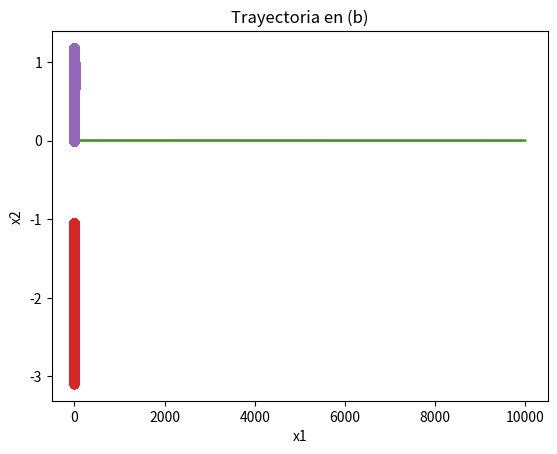

Write the Python code that produced this figure.
import numpy as np
import matplotlib.pyplot as plt
import pandas as pd

def criterio_paro(x_viejo, x_nuevo):
    return np.linalg.norm(x_nuevo - x_viejo)

def descenso_newton_aproximado(f, df, ddf_aprox, x0, alpha, maxIter, tol, criterio_paro):
    """
    Implementa el método de descenso de gradiente de Newton con Hessiano aproximado.

    Args:
        f: Función objetivo.
        df: Gradiente de la función objetivo.
        ddf_aprox: Función que aproxima el Hessiano de la función objetivo.
        x0: Punto inicial.
        alpha: Tamaño de paso.
        maxIter: Número máximo de iteraciones.
        tol: Tolerancia.
        criterio_paro: Función que define el criterio de paro.

    Returns:
        x: Mejor solución encontrada.
        xx: Secuencia de iteraciones.
        fx: Secuencia de valores de f(x).
        errores: Secuencia de errores.
        num_iter: Número de iteraciones.
        convergencia: Booleano que indica si se alcanzó la convergencia.
    """
    x = x0
    xx = [x]
    fx = [f(x)]
    errores = []
    num_iter = 0
    convergencia = False

    for _ in range(maxIter):
        direccion = -np.linalg.solve(ddf_aprox(x), df(x))
        x_nuevo = x + alpha * direccion
        xx.append(x_nuevo)
        fx.append(f(x_nuevo))
        error = criterio_paro(x, x_nuevo)
        errores.append(error)
        x = x_nuevo
        num_iter += 1
        if error < tol:
            convergencia = True
            break

    return x, xx, fx, errores, num_iter, convergencia

# Función y gradiente para el inciso (a)
def f_a(x):
    return x[0]**4 + x[1]**4 - 4*x[0]*x[1] + (1/2)*x[1] + 1

def df_a(x):
    df_x = 4*x[0]**3 - 4*x[1]
    df_y = 4*x[1]**3 - 4*x[0] + (1/2)
    return np.array([df_x, df_y])

def ddf_aprox_a(x):
    return np.array([[12*x[0]**2, -4], [-4, 12*x[1]**2 + 0.5]])

# Función y gradiente para el inciso (b) (Rosenbrock 2D)
def f_b(x):
    return 100 * (x[1] - x[0]**2)**2 + (1 - x[0])**2

def df_b(x):
    df_x = -400 * x[0] * (x[1] - x[0]**2) - 2 * (1 - x[0])
    df_y = 200 * (x[1] - x[0]**2)
    return np.array([df_x, df_y])

def ddf_aprox_b(x):
    return np.array([[-400 * (x[1] - 3 * x[0]**2) + 2, -400 * x[0]], [-400 * x[0], 200]])

# Función y gradiente para el inciso (c) (Rosenbrock 10D)
def f_c(x):
    return sum(100 * (x[i+1] - x[i]**2)**2 + (1 - x[i])**2 for i in range(len(x) - 1))

def df_c(x):
    grad = np.zeros_like(x)
    for i in range(len(x) - 1):
        grad[i] += -400 * x[i] * (x[i+1] - x[i]**2) - 2 * (1 - x[i])
        grad[i+1] += 200 * (x[i+1] - x[i]**2)
    return grad

def ddf_aprox_c(x):
    hess = np.zeros((len(x), len(x)))
    for i in range(len(x) - 1):
        hess[i, i] += -400 * (x[i+1] - 3 * x[i]**2) + 2
        hess[i, i+1] += -400 * x[i]
        hess[i+1, i] += -400 * x[i]
        hess[i+1, i+1] += 200
    return hess

# Parámetros comunes
alpha = 0.001
maxIter = 10000
tol = 1e-6

# ----- Función (a) -----
x0_a = np.array([-3.1, -3.1])
x_a, xx_a, fx_a, errores_a, num_iter_a, convergencia_a = descenso_newton_aproximado(f_a, df_a, ddf_aprox_a, x0_a, alpha, maxIter, tol, criterio_paro)

print(f"Solución (a): {x_a}, iteraciones: {num_iter_a}, convergencia: {convergencia_a}")

# ----- Función (b) -----
x0_b = np.array([-1.2, 1])
x_b, xx_b, fx_b, errores_b, num_iter_b, convergencia_b = descenso_newton_aproximado(f_b, df_b, ddf_aprox_b, x0_b, alpha, maxIter, tol, criterio_paro)

print(f"Solución (b): {x_b}, iteraciones: {num_iter_b}, convergencia: {convergencia_b}")

# ----- Función (c) -----
x0_c = np.array([-1.2] * 10)
alpha_c = 0.0001  # Reducir tamaño de paso para la función en 10D
x_c, xx_c, fx_c, errores_c, num_iter_c, convergencia_c = descenso_newton_aproximado(f_c, df_c, ddf_aprox_c, x0_c, alpha_c, maxIter, tol, criterio_paro)

print(f"Solución (c): {x_c}, iteraciones: {num_iter_c}, convergencia: {convergencia_c}")

# ----- Gráficas -----

# Gráfica de error de aproximación para el inciso (a)
plt.plot(errores_a)
plt.title("Error de Aproximación (a)")
plt.xlabel("Iteración")
plt.ylabel("Error")
plt.show()

# Gráfica de error de aproximación para el inciso (b)
plt.plot(errores_b)
plt.title("Error de Aproximación (b)")
plt.xlabel("Iteración")
plt.ylabel("Error")
plt.show()

# Gráfica de error de aproximación para el inciso (c)
plt.plot(errores_c)
plt.title("Error de Aproximación (c)")
plt.xlabel("Iteración")
plt.ylabel("Error")
plt.show()

# Gráfica de trayectoria en el plano para la función (a)
xx_a_np = np.array(xx_a)
plt.plot(xx_a_np[:, 0], xx_a_np[:, 1], marker='o')
plt.title("Trayectoria en (a)")
plt.xlabel("x1")
plt.ylabel("x2")
plt.show()

# Gráfica de trayectoria en el plano para la función (b)
xx_b_np = np.array(xx_b)
plt.plot(xx_b_np[:, 0], xx_b_np[:, 1], marker='o')
plt.title("Trayectoria en (b)")
plt.xlabel("x1")
plt.ylabel("x2")
plt.show()

# NOTA: La función (c) está en 10 dimensiones, por lo que no es posible visualizar la trayectoria fácilmente.

# ----- Tabla de Resultados -----
def crear_tabla(xx, df, x_optimo, errores):
    primeras_3 = xx[:3]
    ultimas_3 = xx[-3:]
    aproximaciones = primeras_3 + ultimas_3
    errores_aprox = [np.linalg.norm(x - x_optimo) for x in aproximaciones]
    normas_gradiente = [np.linalg.norm(df(x)) for x in aproximaciones]
    iteraciones = list(range(1, 4)) + list(range(len(xx) - 2, len(xx) + 1))
    
    tabla = pd.DataFrame({
        'Iteración': iteraciones,
        'Aproximación': aproximaciones,
        'Error de Aproximación': errores_aprox,
        'Norma del Gradiente': normas_gradiente
    })
    
    return tabla

# Crear tablas para cada función
tabla_a = crear_tabla(xx_a, df_a, x_a, errores_a)
tabla_b = crear_tabla(xx_b, df_b, x_b, errores_b)
tabla_c = crear_tabla(xx_c, df_c, x_c, errores_c)

print("\nTabla de resultados (a):")
print(tabla_a)

print("\nTabla de resultados (b):")
print(tabla_b)

print("\nTabla de resultados (c):")
print(tabla_c)